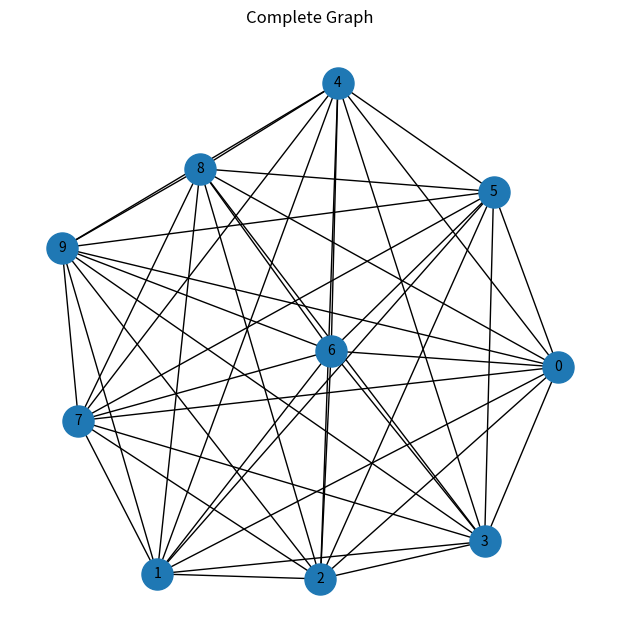
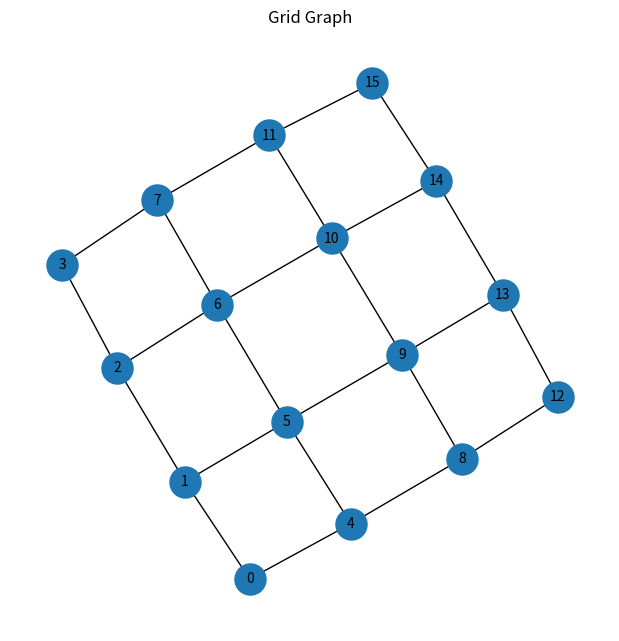
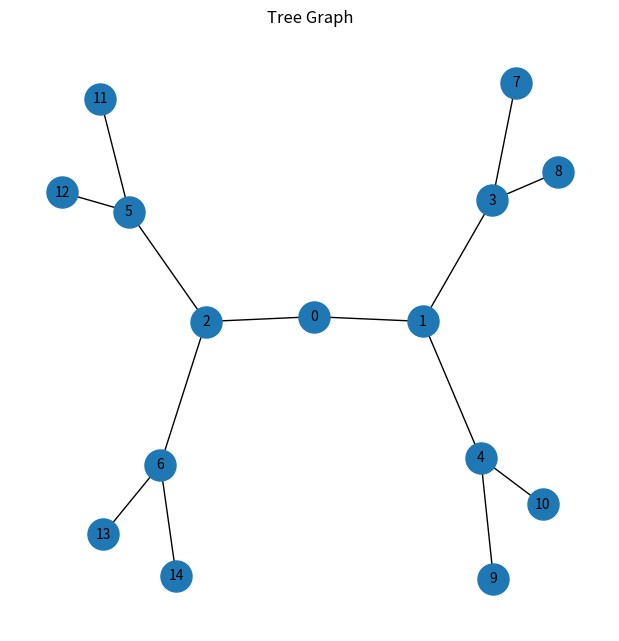
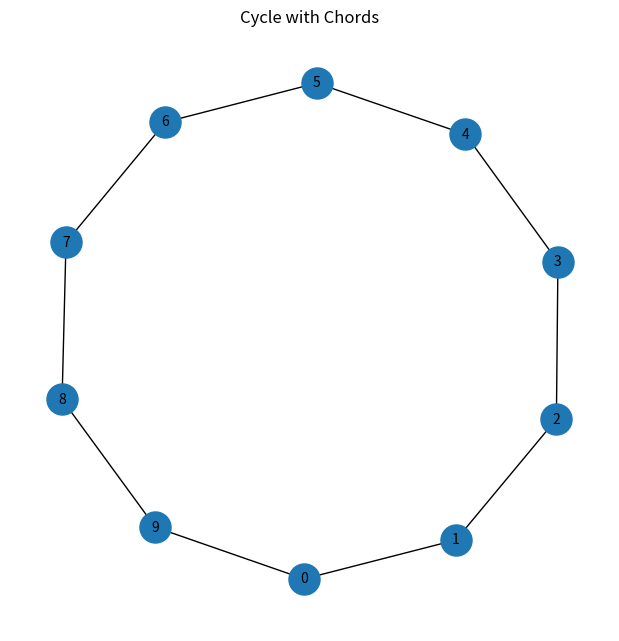
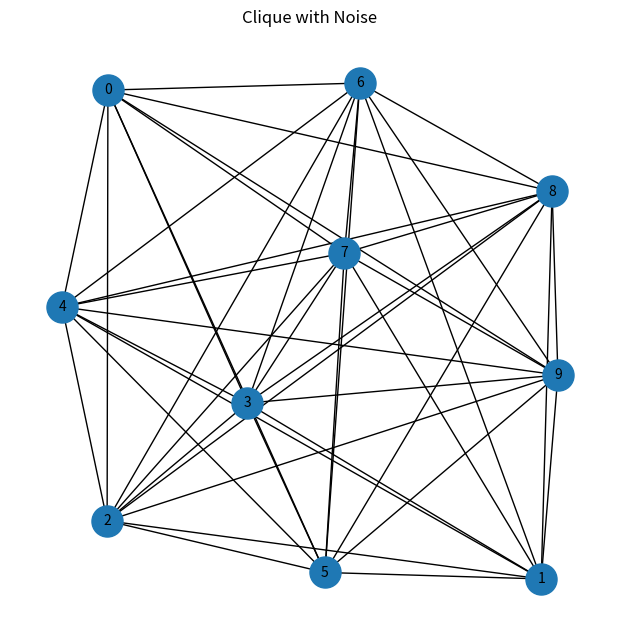
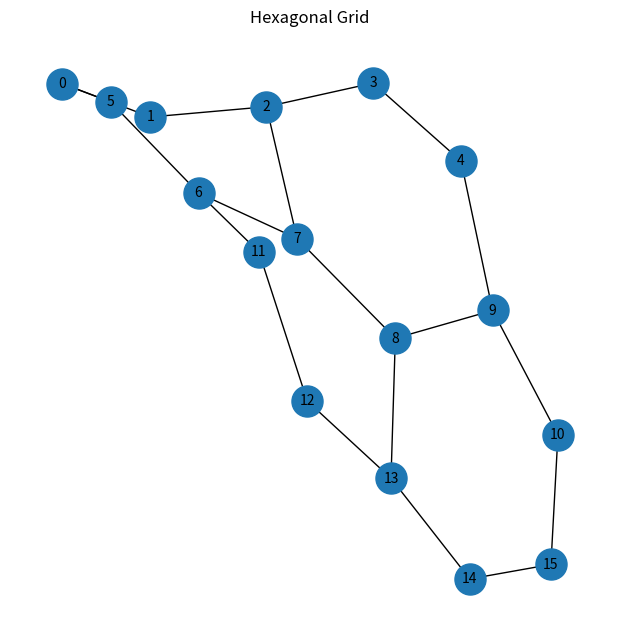
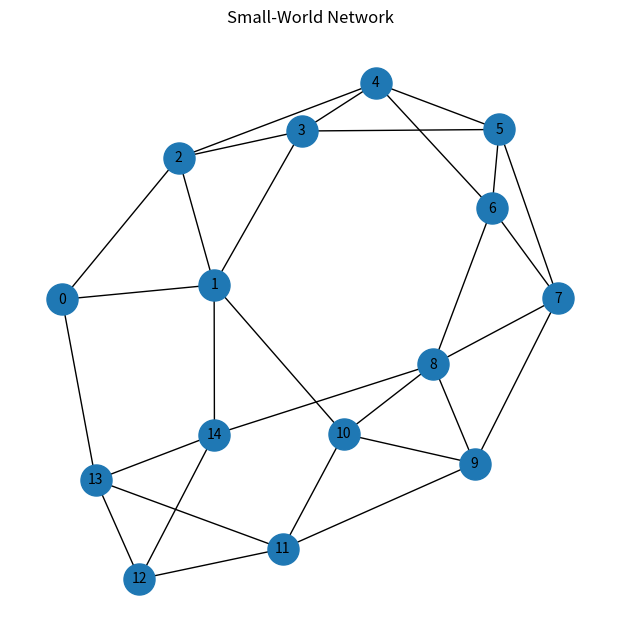
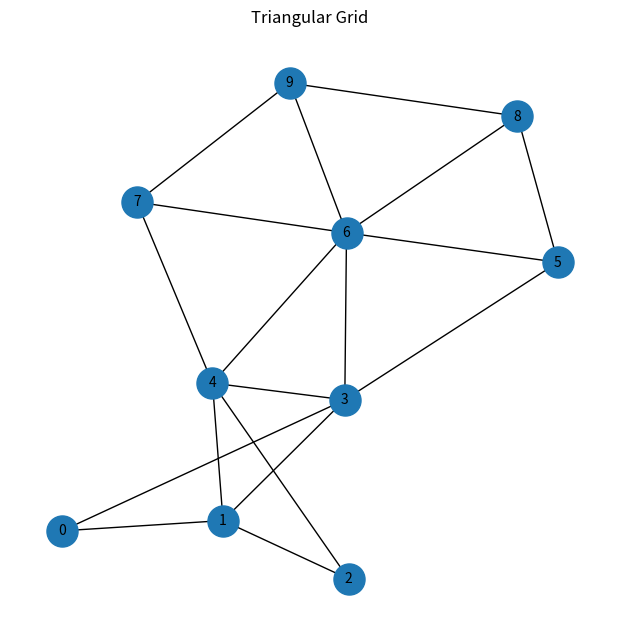

Reproduce these figures in Python, in order.
import matplotlib.pyplot as plt
import networkx as nx

# Define the graphs and their generators
graph_examples = [
    # Simple Graphs
    ("Complete Graph", nx.complete_graph(10)),  # Simple and fully connected
    ("Grid Graph", nx.convert_node_labels_to_integers(nx.grid_2d_graph(4, 4))),  # Planar grid
    ("Tree Graph", nx.balanced_tree(2, 3)),  # Binary tree with height 3
    ("Cycle with Chords", nx.cycle_graph(10).copy()),  # Cycle graph with added complexity

    # Complex Graphs
    ("Clique with Noise", nx.Graph(nx.complete_graph(10)).copy()),  # Start with a clique, modify later
    ("Hexagonal Grid", nx.convert_node_labels_to_integers(nx.hexagonal_lattice_graph(2, 2))),  # Hexagonal lattice
    ("Small-World Network", nx.watts_strogatz_graph(15, 4, 0.1)),  # Small-world with 15 nodes
    ("Triangular Grid", nx.convert_node_labels_to_integers(nx.triangular_lattice_graph(3, 3))),  # Triangular lattice
]

# Modify the "Clique with Noise" graph
clique_with_noise = graph_examples[4][1]
clique_with_noise.remove_edge(0, 1)  # Remove an edge to introduce noise
clique_with_noise.add_edge(0, 5)  # Add a random edge to introduce complexity

# Replace the noisy clique in the list
graph_examples[4] = ("Clique with Noise", clique_with_noise)

# Create and display visualizations
for title, graph in graph_examples:
    plt.figure(figsize=(6, 6))
    nx.draw(graph, with_labels=True, node_size=500, font_size=10)
    plt.title(title)
    plt.show()
# The code snippet above visualizes a set of simple and complex graphs using NetworkX and Matplotlib. The graphs are defined and generated using NetworkX, and then visualized using Matplotlib. The code iterates over a list of graph examples, each containing a title and a NetworkX graph object. For each graph example, a figure is created using Matplotlib, and the graph is drawn using the nx.draw function. The figure is displayed using plt.show().
